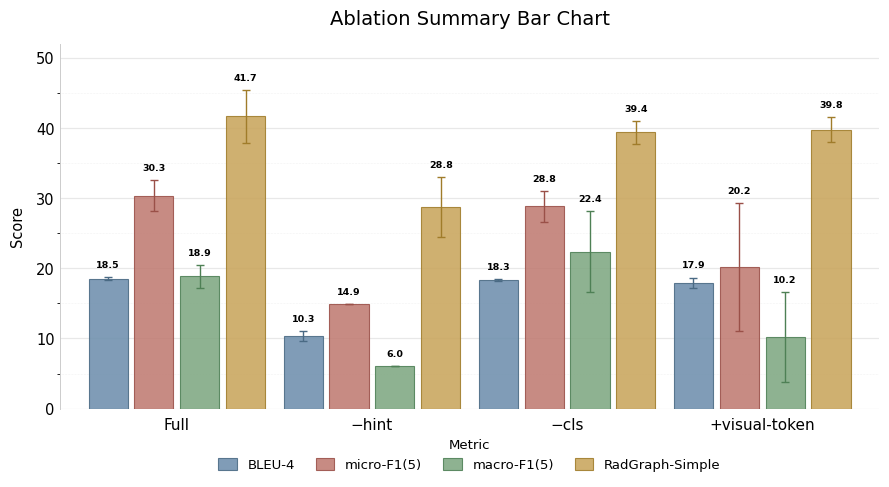

Write Python code to recreate this figure.
#!/usr/bin/env python3
# -*- coding: utf-8 -*-
"""
Ablation Summary Bar Chart
"""

import numpy as np
import matplotlib.pyplot as plt
import matplotlib.patches as mpatches
from matplotlib.ticker import MultipleLocator

# ── DATA ──────────────────────────────────────────────────────────────────
configs = ["Full", "−hint", "−cls", "+visual-token"]

metrics = {
    "BLEU-4":          ([18.49, 10.34, 18.32, 17.92], [0.23, 0.66, 0.20, 0.76]),
    "micro-F1(5)":     ([30.31, 14.90, 28.82, 20.20], [2.21, 0.00, 2.17, 9.14]),
    "macro-F1(5)":     ([18.87,  6.05, 22.39, 10.17], [1.65, 0.00, 5.72, 6.41]),
    "RadGraph-Simple": ([41.67, 28.76, 39.38, 39.77], [3.78, 4.26, 1.65, 1.76]),
}

# ── PALETTE ───────────────────────────────────────────────────────────────
# Four clearly distinct hues, all desaturated to a sophisticated level.
# Hue order: blue · coral · sage · amber  (cool-warm alternation aids separation)
palette = {
    "bar":   ["#6E8FAD", "#C07B72", "#7FA882", "#C9A55C"],
    "alpha_bar": 0.88,
    "edge":  ["#4A6A84", "#9A5048", "#4E8055", "#A07C2A"],  # darker edge per colour
    "error": "#44444466",
    "label_col": ["#000000", "#000000", "#000000", "#000000"],
    "bg":    "#FFFFFF",
    "grid":  "#E8E8E8",
    "spine": "#CCCCCC",
    "text":  "#000000",
    "title": "#000000",
}

# ── STYLE SETUP ───────────────────────────────────────────────────────────
plt.rcParams.update({
    "font.family":      "DejaVu Sans",
    "font.size":        10.5,
    "axes.edgecolor":   palette["spine"],
    "axes.linewidth":   0.7,
    "text.color":       palette["text"],
    "axes.labelcolor":  palette["text"],
    "xtick.color":      palette["text"],
    "ytick.color":      palette["text"],
    "figure.facecolor": palette["bg"],
    "axes.facecolor":   palette["bg"],
})

# ── LAYOUT ────────────────────────────────────────────────────────────────
metric_names = list(metrics.keys())
n_groups = len(configs)
n_series = len(metric_names)

x       = np.arange(n_groups)
bar_w   = 0.20
gap     = 0.035                        # extra gap between metric clusters
offsets = (np.arange(n_series) - (n_series - 1) / 2) * (bar_w + gap)

fig, ax = plt.subplots(figsize=(9.0, 5.0), dpi=300)
fig.patch.set_facecolor(palette["bg"])

# ── BARS ──────────────────────────────────────────────────────────────────
for i, m in enumerate(metric_names):
    means = np.array(metrics[m][0], dtype=float)
    sds   = np.array(metrics[m][1], dtype=float)
    xpos  = x + offsets[i]

    ax.bar(
        xpos, means, width=bar_w,
        color=palette["bar"][i],
        edgecolor=palette["edge"][i],
        linewidth=0.8,
        alpha=palette["alpha_bar"],
        zorder=3,
    )

    # error bars – thin, dark, no fill
    ax.errorbar(
        xpos, means, yerr=sds,
        fmt="none",
        ecolor=palette["edge"][i],
        elinewidth=1.0,
        capsize=3.0, capthick=1.0,
        zorder=4,
    )

    # value labels – colour-matched to each series, offset above error cap
    for xi, mu, sd in zip(xpos, means, sds):
        ax.text(
            xi, mu + sd + 1.1,
            f"{mu:.1f}",
            ha="center", va="bottom",
            fontsize=6.8,
            color=palette["label_col"][i],
            fontweight="semibold",
            zorder=5,
        )

# ── AXES COSMETICS ────────────────────────────────────────────────────────
ax.set_xticks(x)
ax.set_xticklabels(configs, fontsize=11, fontweight="medium")
ax.set_ylabel("Score", fontsize=10.5, labelpad=8)
ax.set_ylim(0, 52)
ax.set_xlim(-0.6, n_groups - 0.4)

# refined grid: major every 10, minor every 5
ax.yaxis.set_major_locator(MultipleLocator(10))
ax.yaxis.set_minor_locator(MultipleLocator(5))
ax.yaxis.grid(True, which="major", color=palette["grid"], linewidth=0.9, zorder=0)
ax.yaxis.grid(True, which="minor", color=palette["grid"], linewidth=0.4,
              linestyle=":", zorder=0)
ax.set_axisbelow(True)

# remove unnecessary spines
for sp in ["top", "right", "bottom"]:
    ax.spines[sp].set_visible(False)
ax.spines["left"].set_color(palette["spine"])
ax.tick_params(axis="x", length=0, pad=6)
ax.tick_params(axis="y", length=0)

# ── TITLE ─────────────────────────────────────────────────────────────────
ax.set_title(
    "Ablation Summary Bar Chart",
    fontsize=14, fontweight="normal",
    color=palette["title"], pad=14, loc="center",
)

# ── LEGEND AT BOTTOM ─────────────────────────────────────────────────────
# Custom handles so patch colour matches bar exactly
handles = [
    mpatches.Patch(
        facecolor=palette["bar"][i],
        edgecolor=palette["edge"][i],
        linewidth=0.8,
        alpha=palette["alpha_bar"],
        label=m,
    )
    for i, m in enumerate(metric_names)
]

ax.legend(
    handles=handles,
    title="Metric",
    ncol=4,
    frameon=False,
    loc="upper center",
    bbox_to_anchor=(0.5, -0.05),
    bbox_transform=ax.transAxes,
    handlelength=1.4,
    handleheight=1.0,
    columnspacing=1.6,
    fontsize=9.5,
    title_fontsize=9.5,
)

# ── EXPORT ────────────────────────────────────────────────────────────────
plt.tight_layout(rect=[0, 0.02, 1, 1])
plt.subplots_adjust(bottom=0.17)

out_png = "ablation_summary.png"
out_pdf = "ablation_summary.pdf"
plt.savefig(out_png, bbox_inches="tight", dpi=1000, facecolor=palette["bg"])
plt.savefig(out_pdf, bbox_inches="tight", facecolor=palette["bg"])
print("Saved:", out_png)
print("Saved:", out_pdf)
